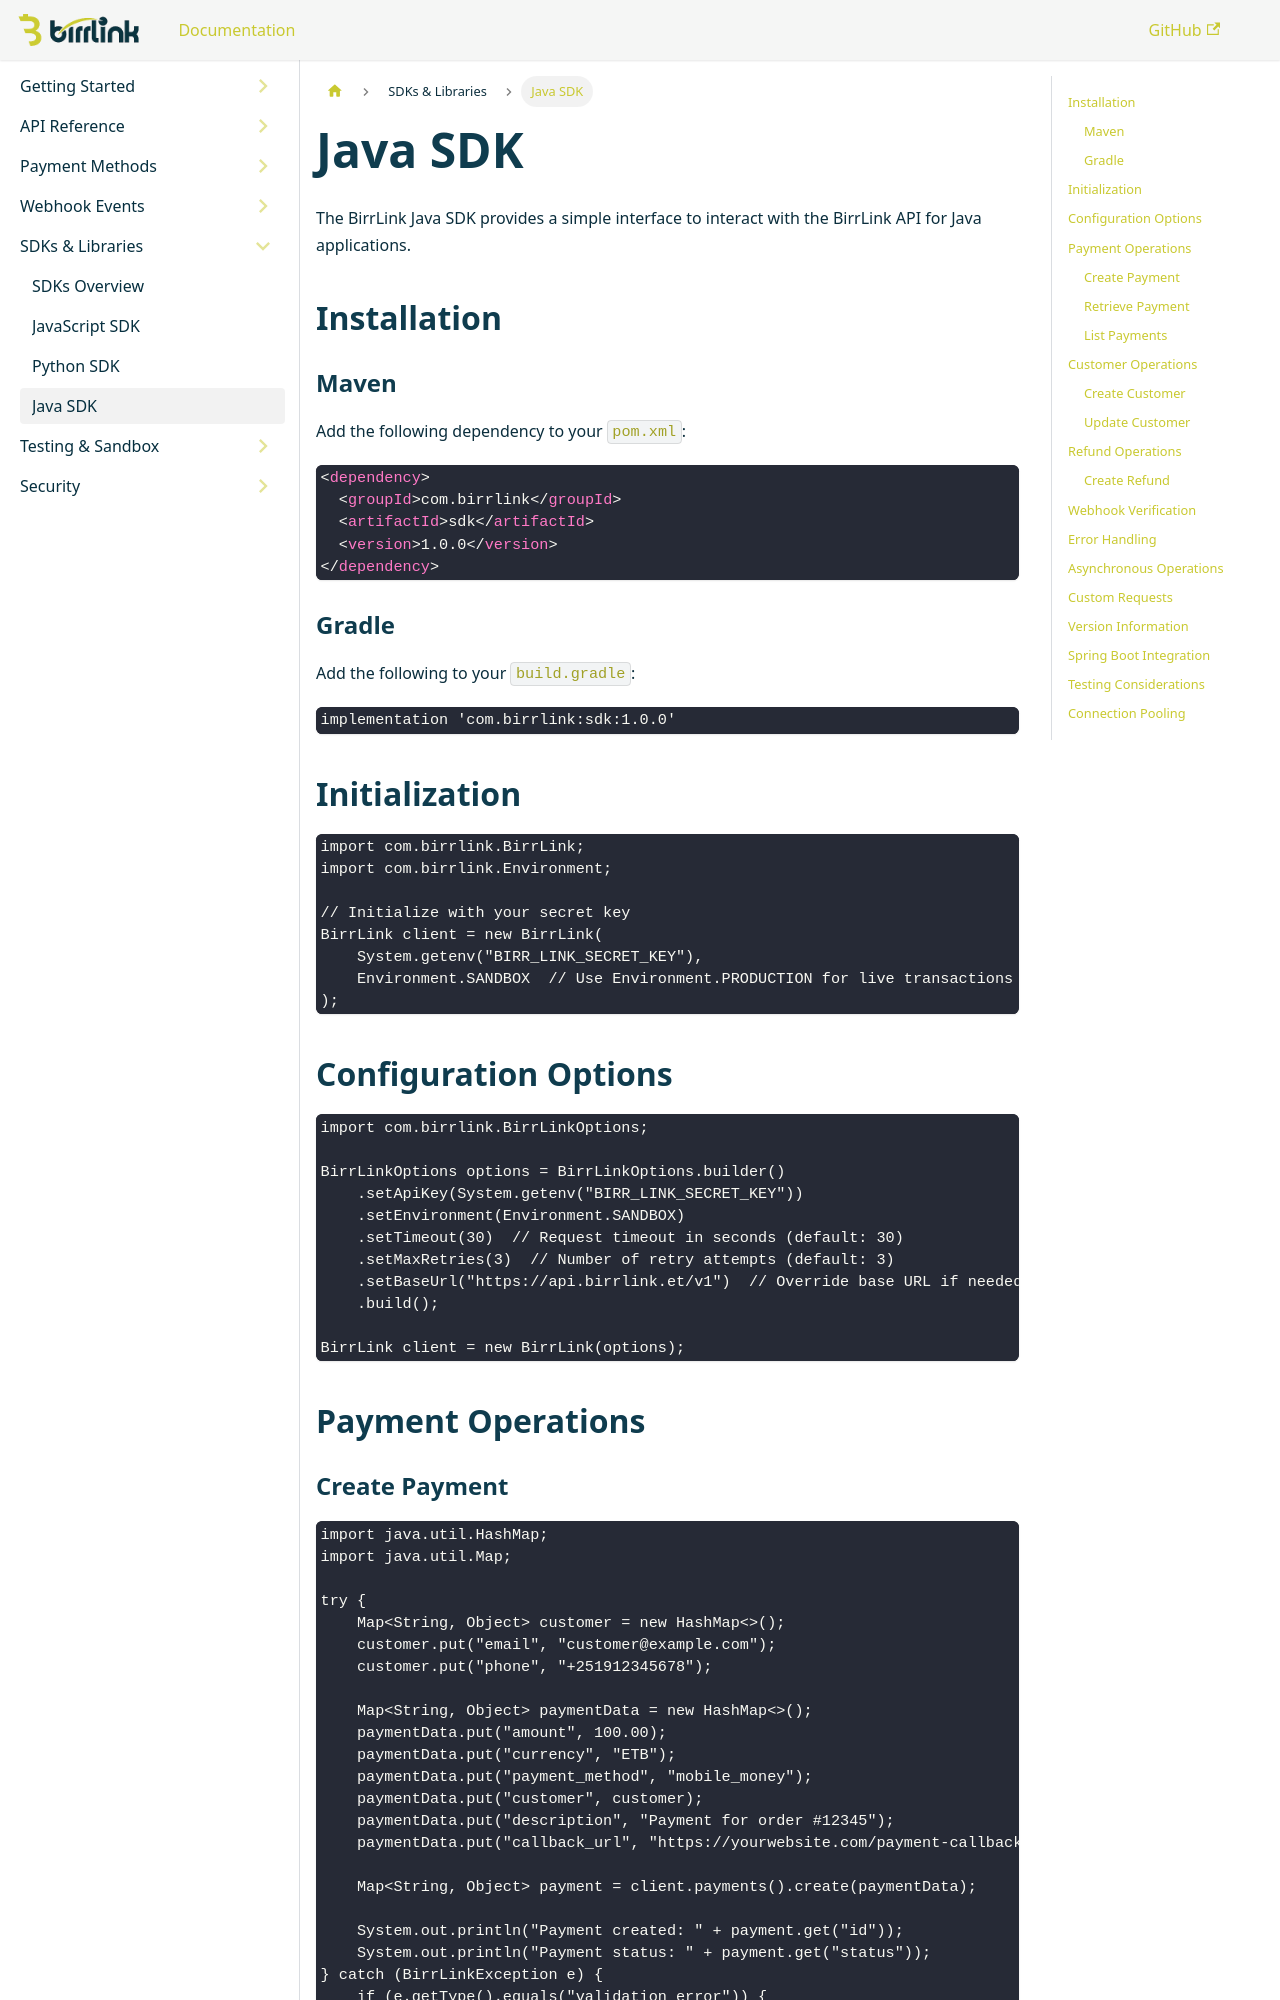

repository: BirrLink/developer-doc-BirrLink · page: docs/sdks/java/index.html · generator: docusaurus

---
sidebar_position: 4
---

# Java SDK

The BirrLink Java SDK provides a simple interface to interact with the BirrLink API for Java applications.

## Installation

### Maven
Add the following dependency to your `pom.xml`:

```xml
<dependency>
  <groupId>com.birrlink</groupId>
  <artifactId>sdk</artifactId>
  <version>1.0.0</version>
</dependency>
```

### Gradle
Add the following to your `build.gradle`:

```gradle
implementation 'com.birrlink:sdk:1.0.0'
```

## Initialization

```java
import com.birrlink.BirrLink;
import com.birrlink.Environment;

// Initialize with your secret key
BirrLink client = new BirrLink(
    System.getenv("BIRR_LINK_SECRET_KEY"),
    Environment.SANDBOX  // Use Environment.PRODUCTION for live transactions
);
```

## Configuration Options

```java
import com.birrlink.BirrLinkOptions;

BirrLinkOptions options = BirrLinkOptions.builder()
    .setApiKey(System.getenv("BIRR_LINK_SECRET_KEY"))
    .setEnvironment(Environment.SANDBOX)
    .setTimeout(30)  // Request timeout in seconds (default: 30)
    .setMaxRetries(3)  // Number of retry attempts (default: 3)
    .setBaseUrl("https://api.birrlink.et/v1")  // Override base URL if needed
    .build();

BirrLink client = new BirrLink(options);
```

## Payment Operations

### Create Payment
```java
import java.util.HashMap;
import java.util.Map;

try {
    Map<String, Object> customer = new HashMap<>();
    customer.put("email", "customer@example.com");
    customer.put("phone", "+251912345678");
    
    Map<String, Object> paymentData = new HashMap<>();
    paymentData.put("amount", 100.00);
    paymentData.put("currency", "ETB");
    paymentData.put("payment_method", "mobile_money");
    paymentData.put("customer", customer);
    paymentData.put("description", "Payment for order #12345");
    paymentData.put("callback_url", "https://yourwebsite.com/payment-callback");
    
    Map<String, Object> payment = client.payments().create(paymentData);
    
    System.out.println("Payment created: " + payment.get("id"));
    System.out.println("Payment status: " + payment.get("status"));
} catch (BirrLinkException e) {
    if (e.getType().equals("validation_error")) {
        System.out.println("Validation failed: " + e.getDetails());
    } else {
        System.out.println("Payment creation failed: " + e.getMessage());
    }
}
```
